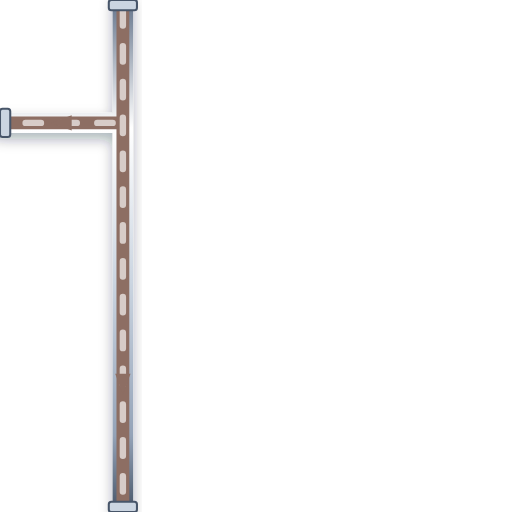
t = 0.00 s
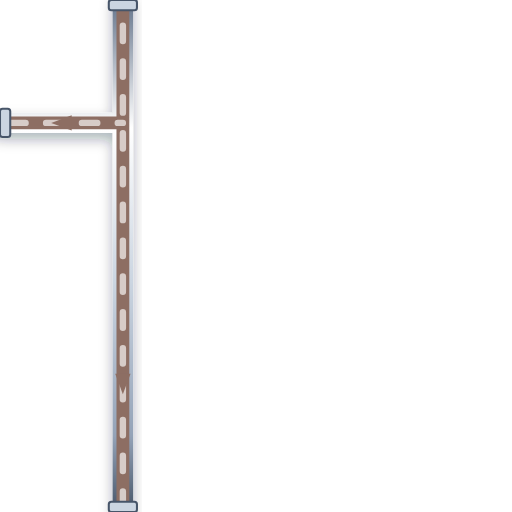
t = 0.20 s
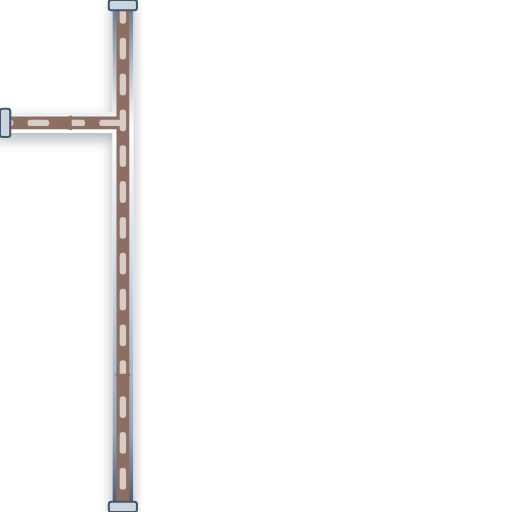
t = 0.40 s
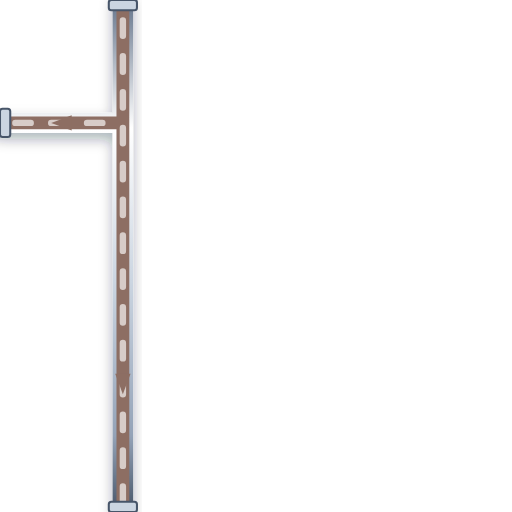
t = 0.60 s

The animated SVG that drew these frames (rendered in a browser with its animation timeline set to each time). Animation: 1 CSS @keyframes rule; one cycle of 0.80 s, repeats indefinitely.

<svg xmlns="http://www.w3.org/2000/svg" viewBox="0 0 200 200" width="200" height="200">
  <defs>
    <style>
      @keyframes p-flow-anim {
        from { stroke-dashoffset: 24; } to { stroke-dashoffset: 0; }
      }
      .anim-p-flow {
        stroke-dasharray: 6 8;
        animation: p-flow-anim 0.8s linear infinite;
      }
    </style>
    <filter id="ssPipeShadow" x="-15%" y="-15%" width="130%" height="130%">
      <feDropShadow dx="0" dy="2.5" stdDeviation="2.5" flood-color="#0f172a" flood-opacity="0.32" />
    </filter>
    <linearGradient id="ssPipeGradH" x1="0%" y1="0%" x2="0%" y2="100%">
      <stop offset="0%" stop-color="#64748b" /><stop offset="25%" stop-color="#ffffff" />
      <stop offset="55%" stop-color="#cbd5e1" /><stop offset="85%" stop-color="#94a3b8" /><stop offset="100%" stop-color="#475569" />
    </linearGradient>
  </defs>

  <!-- Stainless Steel 316 Outer Casing (8px with 3D Drop Shadow) -->
  <path d="M 48 0 L 48 200 M 48 48 L 0 48" stroke="url(#ssPipeGradH)" stroke-width="8" fill="none" stroke-linecap="round" stroke-linejoin="round" filter="url(#ssPipeShadow)"/>

  <!-- Process Fluid Core (5px) -->
  <path d="M 48 0 L 48 200 M 48 48 L 0 48" stroke="#8D6E63" stroke-width="5" fill="none" stroke-linecap="round" stroke-linejoin="round"/>

  <!-- Animated Fluid Flow Stream Dashes (2.5px) -->
  <path d="M 48 0 L 48 200 M 48 48 L 0 48" stroke="#D7CCC8" stroke-width="2.5" fill="none" stroke-linejoin="round" stroke-linecap="round" class="anim-p-flow"/>

  <!-- Directional Flow Arrow -->
  <polygon points="45,146 48,154 51,146" fill="#8D6E63" /> <polygon points="28,45 20,48 28,51" fill="#8D6E63" />

  <!-- ANSI Flange Connection Collars -->
  <rect x="42.5" y="0" width="11" height="4" rx="1" fill="#cbd5e1" stroke="#475569" stroke-width="0.8"/>
  <rect x="42.5" y="196" width="11" height="4" rx="1" fill="#cbd5e1" stroke="#475569" stroke-width="0.8"/>
  <rect x="0" y="42.5" width="4" height="11" rx="1" fill="#cbd5e1" stroke="#475569" stroke-width="0.8"/>
</svg>
